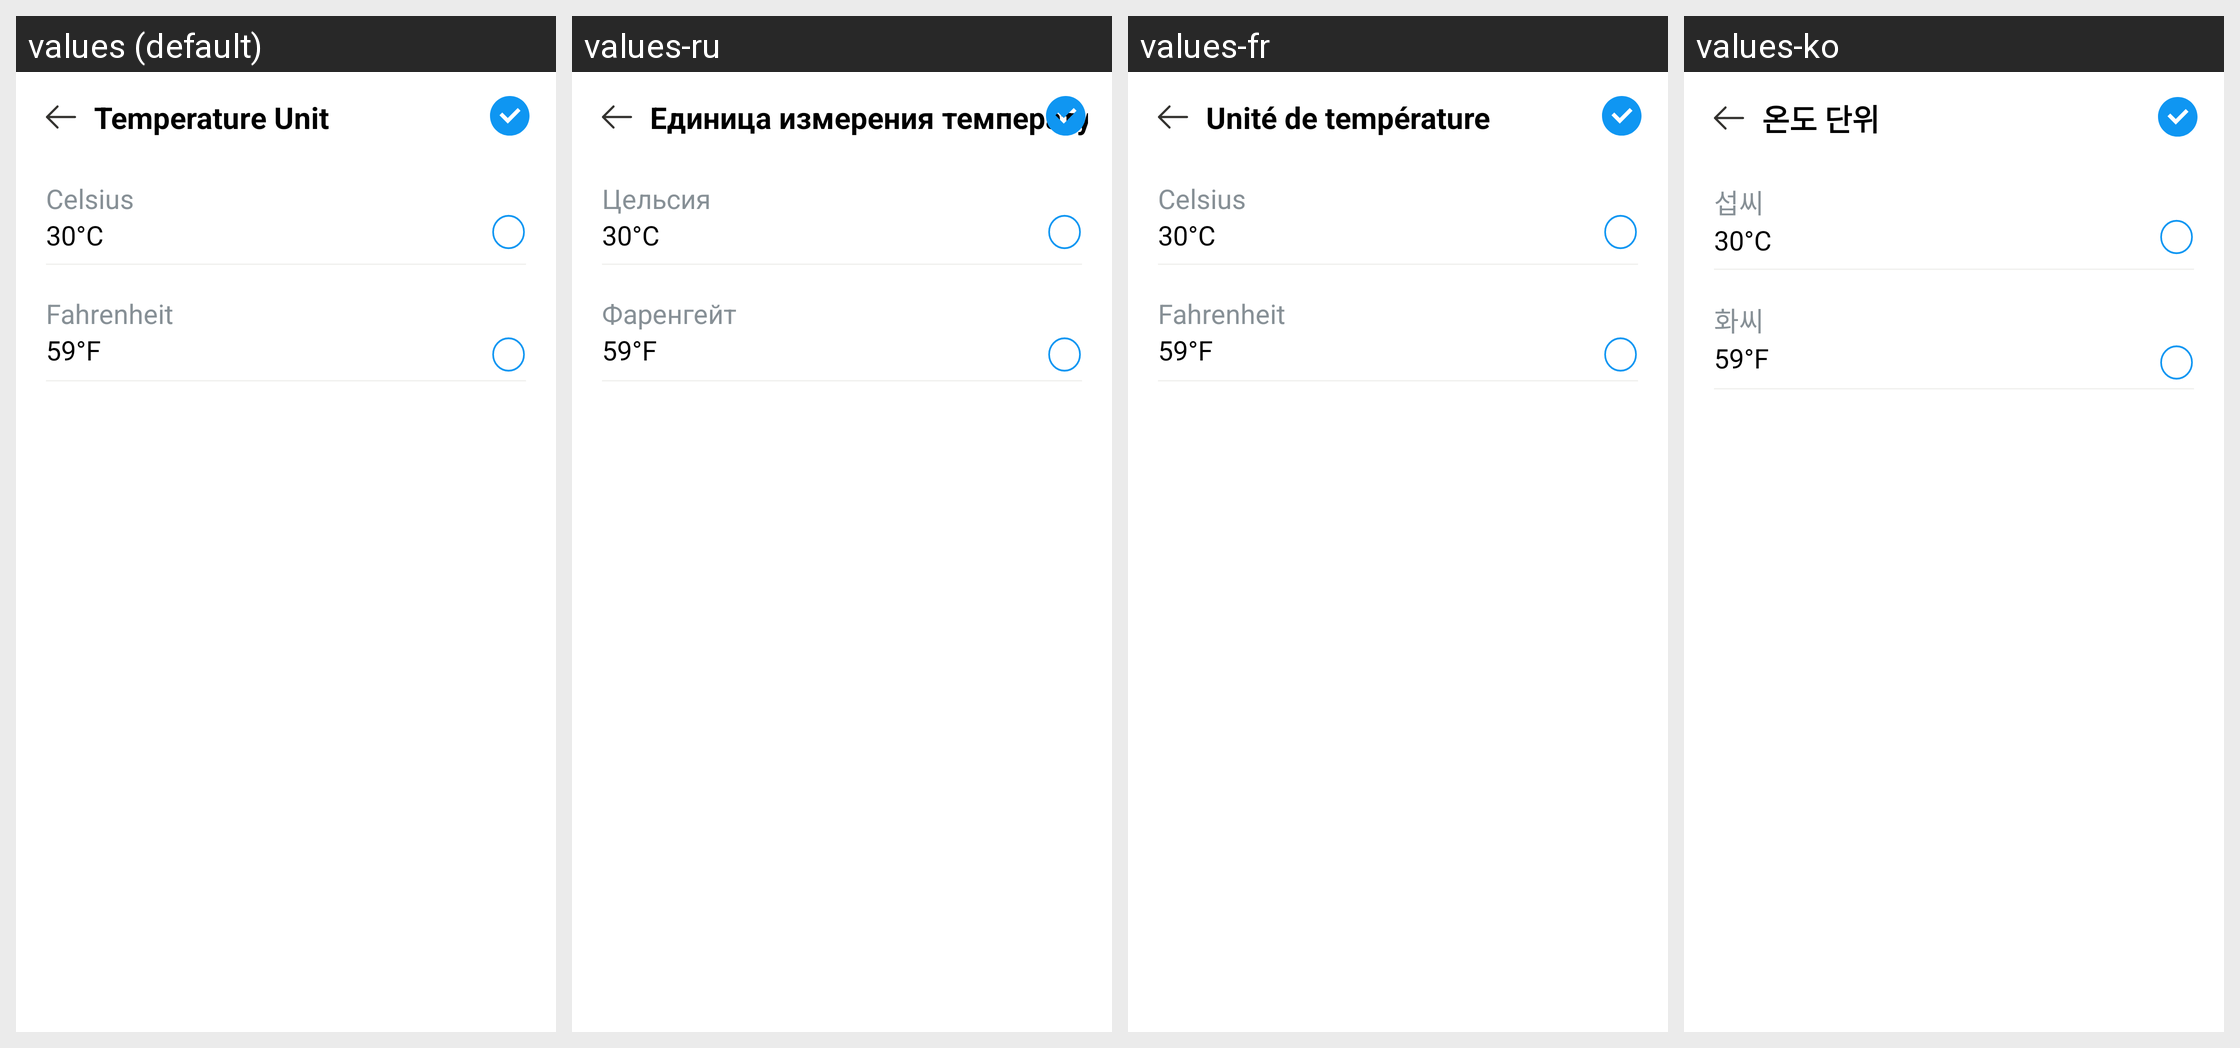

Here is an Android app screen in its default locale and in the app's own translations. Write out the translated-string differences for the strings that appear on this screen.
Android screen res/layout/activity_setup_temp.xml rendered under 4 locales, left to right: values (default), values-ru, values-fr, values-ko. Device: Nexus 5 (rendered at 1080×1920; each locale shown at half size, 540×960, under a caption strip naming it); theme Theme.BaseProject.
Other locales in the repository, not shown: values-ar, values-bn, values-de, values-es, values-hi, values-in, values-it, values-pt.
Strings drawn on this screen, with the default value and each locale's value (text and hints the layout hard-codes, and strings that could not be matched under every locale, appear in the picture but are not listed):

temperature_unit
  values: Temperature Unit
  values-ru: Единица измерения температуры
  values-fr: Unité de température
  values-ko: 온도 단위

celsius
  values: Celsius
  values-ru: Цельсия
  values-fr: Celsius
  values-ko: 섭씨

fahrenheit
  values: Fahrenheit
  values-ru: Фаренгейт
  values-fr: Fahrenheit
  values-ko: 화씨
